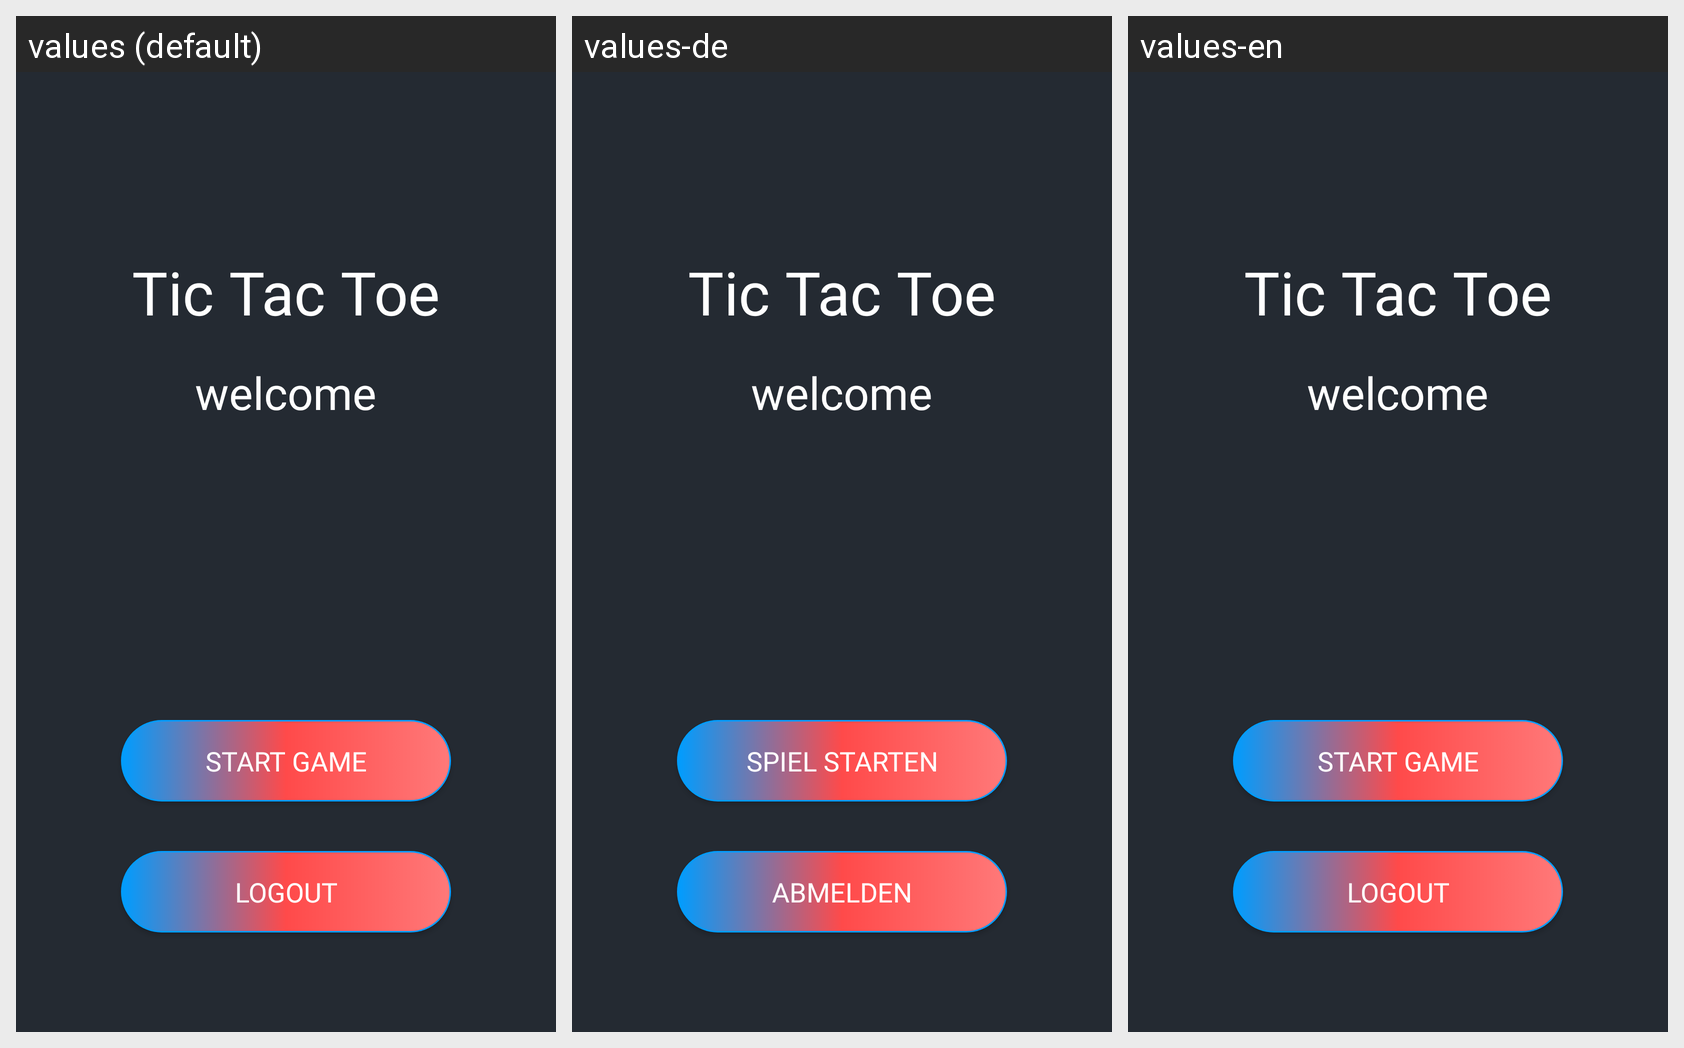

This grid shows one Android layout under several languages. Give, for every string resource on the screen, its name, the default text and each shown locale's text.
Android screen res/layout/activity_main.xml rendered under 3 locales, left to right: values (default), values-de, values-en. Device: Nexus 5 (rendered at 1080×1920; each locale shown at half size, 540×960, under a caption strip naming it); theme Theme.TicTacToe.
Other locales in the repository, not shown: values-ar, values-fr, values-sp.
Strings drawn on this screen, with the default value and each locale's value (text and hints the layout hard-codes, and strings that could not be matched under every locale, appear in the picture but are not listed):

tic_tac_toe
  values: Tic Tac Toe
  values-de: Tic Tac Toe
  values-en: Tic Tac Toe

start_game
  values: Start Game
  values-de: Spiel starten
  values-en: Start Game

logout
  values: Logout
  values-de: Abmelden
  values-en: Logout
